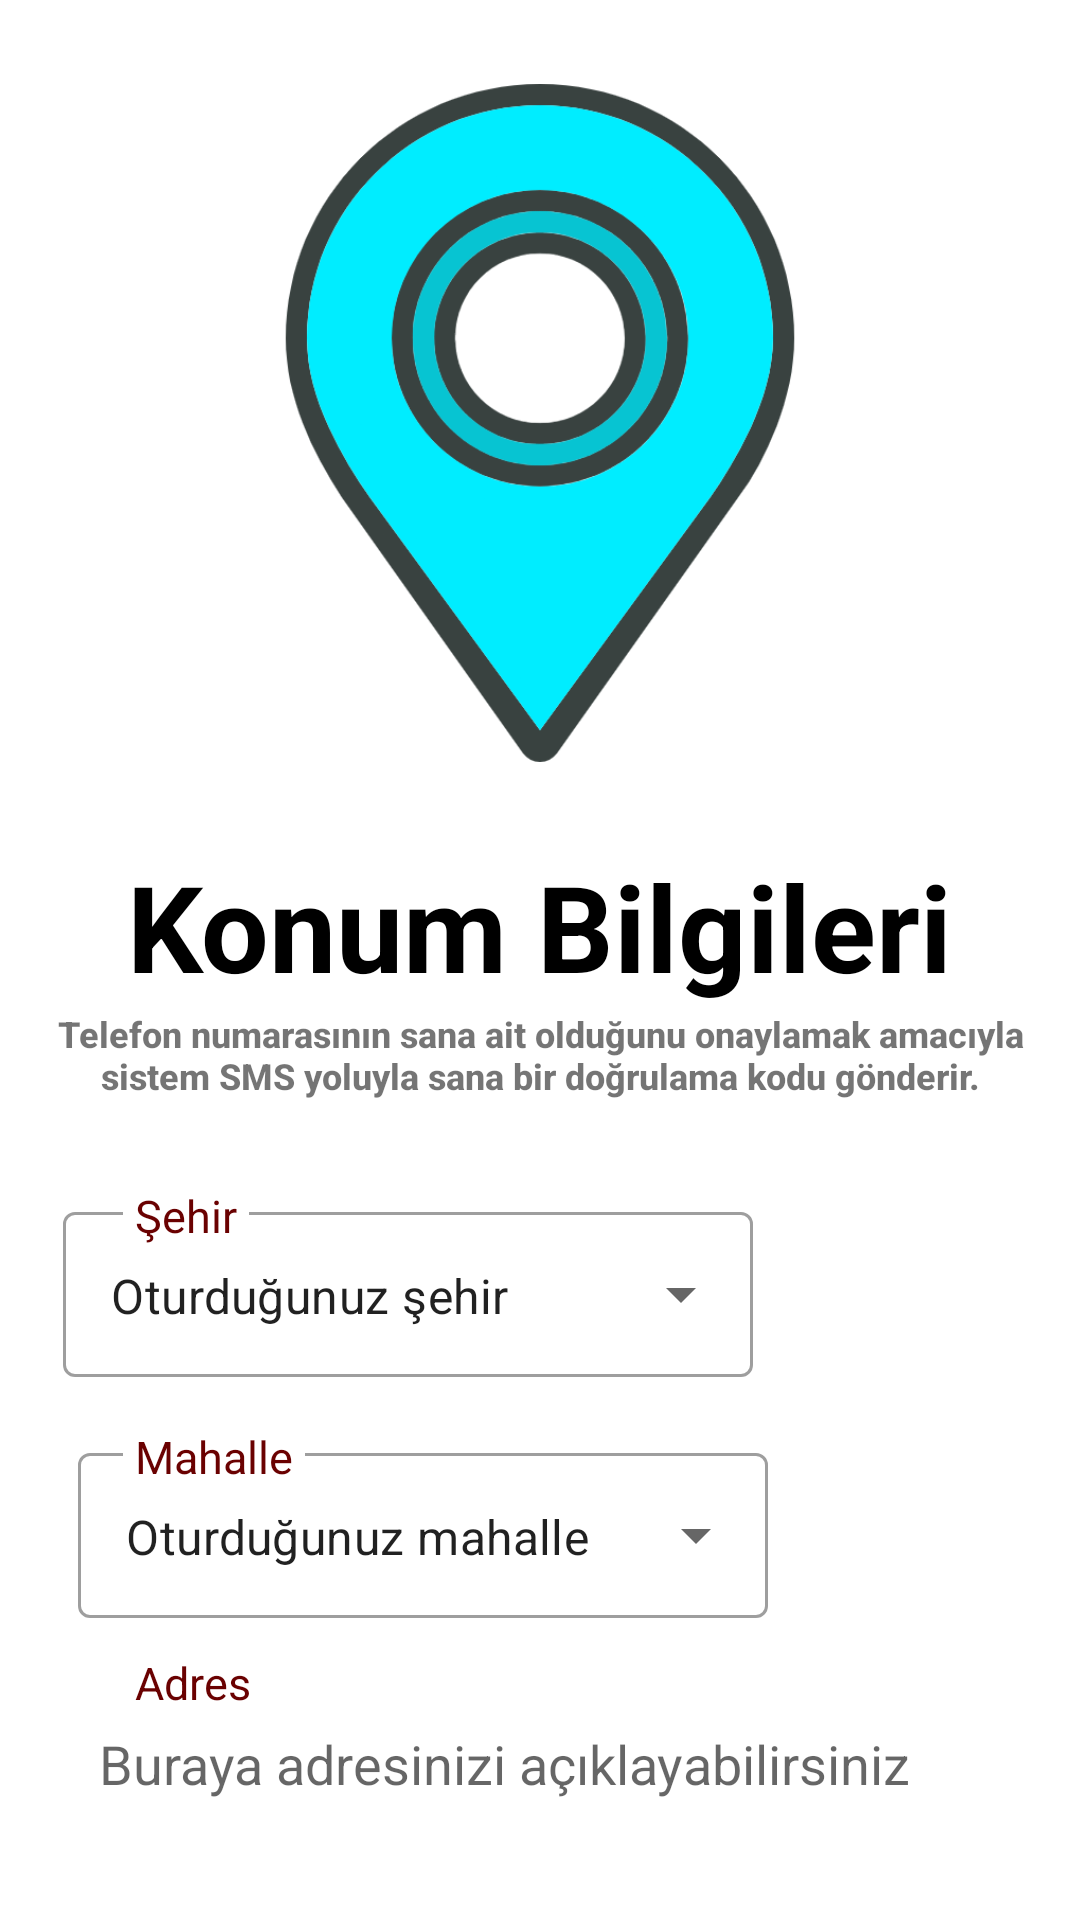

Layout XML and referenced resources for this Android screen:
<!-- AndroidManifest.xml: application theme Theme.Bizden -->
<!-- res/layout/activity_user_location.xml -->
<?xml version="1.0" encoding="utf-8"?>
<androidx.constraintlayout.widget.ConstraintLayout xmlns:android="http://schemas.android.com/apk/res/android"
    xmlns:app="http://schemas.android.com/apk/res-auto"
    xmlns:tools="http://schemas.android.com/tools"
    android:layout_width="match_parent"
    android:layout_height="match_parent"
    tools:context=".ui.UserLocation">
    <LinearLayout xmlns:android="http://schemas.android.com/apk/res/android"
        android:layout_width="match_parent"
        android:layout_height="match_parent"
        android:orientation="vertical"
        android:padding="16dp"
        >

        <ImageView
            android:layout_width="250dp"
            android:layout_height="250dp"
            android:src="@drawable/locationicon"
            android:padding="12dp"
            android:layout_gravity="center"/>

        <TextView
            android:layout_width="wrap_content"
            android:layout_height="wrap_content"
            android:text="Konum Bilgileri"
            android:textSize="40sp"
            android:layout_gravity="center"
            android:textStyle="bold"
            android:textColor="@color/black"
            android:layout_marginTop="16dp"
            />
        <TextView
            android:layout_width="wrap_content"
            android:layout_height="wrap_content"
            android:text="Telefon numarasının sana ait olduğunu onaylamak amacıyla sistem SMS yoluyla sana bir doğrulama kodu gönderir."
            android:textSize="12sp"
            android:layout_gravity="center"
            android:textStyle="bold"
            android:fontFamily="sans-serif-medium"
            android:textAlignment="center"
            android:layout_marginTop="1dp"
            />

        <RelativeLayout
            android:layout_width="match_parent"
            android:layout_height="wrap_content"
            android:orientation="vertical"
            android:gravity="fill_vertical"
            android:layout_marginTop="16dp">


            <com.google.android.material.textfield.TextInputLayout
                android:id="@+id/autocomplete_province"
                android:layout_width="match_parent"
                android:layout_height="wrap_content"
                android:layout_marginStart="5dp"
                android:layout_marginTop="16dp"
                android:layout_marginBottom="15dp"
                style="@style/Widget.MaterialComponents.TextInputLayout.OutlinedBox.ExposedDropdownMenu">
                <AutoCompleteTextView
                    android:id="@+id/autocomplete_provinceAuto"
                    android:layout_width="230dp"
                    android:layout_height="55dp"
                    android:background="@drawable/rounded_background"
                    android:completionThreshold="1"
                    android:text="Oturduğunuz şehir"
                    android:inputType="textAutoComplete"
                    android:paddingLeft="12dp" />

            </com.google.android.material.textfield.TextInputLayout>




            <TextView
                android:layout_width="wrap_content"
                android:layout_height="wrap_content"/>
            <TextView
                android:layout_width="wrap_content"
                android:layout_height="wrap_content"/>



            <com.google.android.material.textfield.TextInputLayout
                android:id="@+id/autocomplete_district"
                android:layout_width="match_parent"
                android:layout_height="wrap_content"
                android:layout_below="@id/autocomplete_province"
                android:layout_margin="5dp"
                android:layout_marginBottom="15dp"
                style="@style/Widget.MaterialComponents.TextInputLayout.OutlinedBox.ExposedDropdownMenu">
                <AutoCompleteTextView
                    android:id="@+id/autocomplete_districtAuto"
                    android:layout_width="230dp"
                    android:layout_height="55dp"
                    android:layout_marginStart="5dp"
                    android:layout_marginTop="16dp"
                    android:background="@drawable/rounded_background"
                    android:completionThreshold="1"
                    android:text="Oturduğunuz mahalle"
                    android:inputType="textAutoComplete"
                    android:paddingLeft="12dp"
                    />

            </com.google.android.material.textfield.TextInputLayout>


            <EditText
                android:id="@+id/editTextAddress"
                android:layout_width="match_parent"
                android:layout_height="55dp"
                android:layout_marginStart="5dp"
                android:layout_marginTop="16dp"
                android:paddingLeft="12dp"
                android:hint="Buraya adresinizi açıklayabilirsiniz"
                android:background="@drawable/rounded_background"
                android:inputType="textPostalAddress"
                app:layout_constraintEnd_toEndOf="parent"
                android:layout_below="@id/autocomplete_district"
                app:layout_constraintStart_toStartOf="parent"
                app:layout_constraintTop_toBottomOf="@+id/autocomplete_district"
                />
            <TextView
                android:id="@+id/textViewProvince"
                android:layout_width="wrap_content"
                android:layout_height="wrap_content"
                android:layout_alignStart="@id/autocomplete_province"
                android:layout_alignTop="@id/autocomplete_province"
                android:layout_marginStart="20dp"
                android:layout_marginLeft="29dp"
                android:layout_marginTop="-8dp"
                android:background="@android:color/white"
                android:padding="4dp"
                android:text="Şehir"
                android:textColor="@color/primary_100"
                android:textSize="15sp" />
            <TextView
                android:id="@+id/textViewAddress"
                android:layout_width="wrap_content"
                android:layout_height="wrap_content"
                android:layout_alignStart="@id/editTextAddress"
                android:layout_alignTop="@id/editTextAddress"
                android:layout_below="@id/autocomplete_district"
                android:layout_marginStart="20dp"
                android:layout_marginLeft="29dp"
                android:layout_marginTop="-14dp"
                android:background="@android:color/white"
                android:padding="4dp"
                android:text="Adres"
                android:textColor="@color/primary_100"
                android:textSize="15sp" />
            <TextView
                android:id="@+id/textViewDistrict"
                android:layout_width="wrap_content"
                android:layout_height="wrap_content"
                android:layout_below="@id/autocomplete_district"
                android:layout_alignStart="@id/autocomplete_district"
                android:layout_alignTop="@id/autocomplete_district"
                android:layout_marginStart="20dp"
                android:layout_marginLeft="50dp"
                android:layout_marginTop="-8dp"
                android:background="@android:color/white"
                android:padding="4dp"
                android:text="Mahalle"
                android:textColor="@color/primary_100"
                android:textSize="15sp" />

        </RelativeLayout>

        <Button
            android:id="@+id/saveLocationBtn"
            android:layout_width="wrap_content"
            android:layout_height="55dp"
            android:text="Kaydet"
            android:textColor="@color/white"
            android:layout_marginTop="16dp"
            android:layout_gravity="center"
            android:background="@drawable/rounded_background"/>




    </LinearLayout>

</androidx.constraintlayout.widget.ConstraintLayout>
<!-- resources referenced by this layout -->
<resources>
  <color name="black">#FF000000</color>
  <color name="primary_100">#6A0101</color>
  <color name="white">#FFFFFFFF</color>
  <!-- drawable locationicon: png bitmap (drawable, 65647 bytes) -->
  <style name="Theme.Bizden" parent="Theme.MaterialComponents.DayNight.NoActionBar">
          
          <item name="colorPrimary">@color/primary_100</item>
          <item name="colorPrimaryVariant">@color/primary_100</item>
          <item name="colorOnPrimary">@color/bg</item>
          
          <item name="colorSecondary">@color/teal_200</item>
          <item name="colorSecondaryVariant">@color/teal_700</item>
          <item name="colorOnSecondary">@color/black</item>
          
          <item name="android:statusBarColor">?attr/colorPrimaryVariant</item>
          
      </style>
  <color name="bg">#303030</color>
  <color name="teal_200">#FF03DAC5</color>
  <color name="teal_700">#FF018786</color>
</resources>
